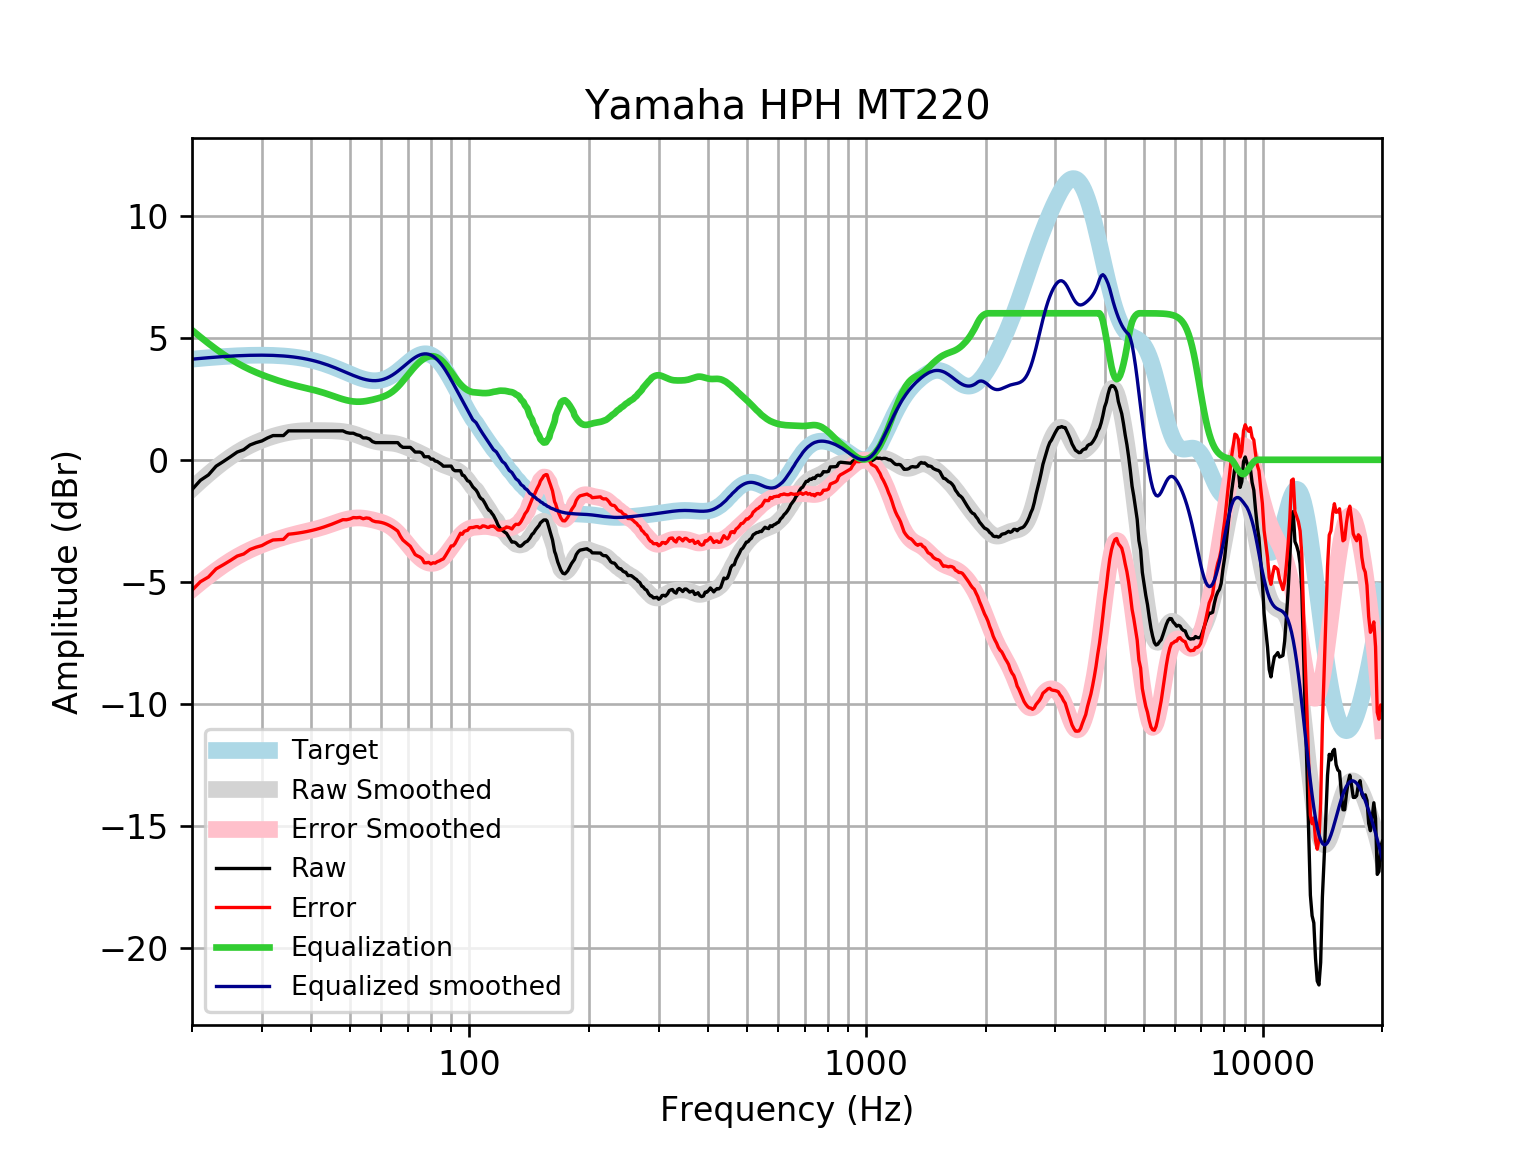

The file beside this chart, header and first rows:
frequency, raw, error, smoothed, error_smoothed, equalization, equalized_raw, equalized_smoothed, target
20, -1.222, -5.343, -1.19, -5.31, 5.31, 4.088, 4.121, 4.121
21, -0.8399, -4.992, -0.8749, -5.027, 5.027, 4.187, 4.152, 4.152
22, -0.6198, -4.8, -0.5867, -4.767, 4.767, 4.147, 4.18, 4.18
23, -0.2614, -4.467, -0.3251, -4.53, 4.53, 4.269, 4.205, 4.205
24, -0.06859, -4.295, -0.09003, -4.317, 4.317, 4.248, 4.227, 4.227
25, 0.1242, -4.12, 0.1169, -4.128, 4.128, 4.252, 4.245, 4.245
26, 0.3171, -3.942, 0.2975, -3.962, 3.962, 4.279, 4.259, 4.259
27, 0.4135, -3.857, 0.4535, -3.817, 3.817, 4.231, 4.271, 4.271
28, 0.6063, -3.672, 0.5875, -3.691, 3.691, 4.297, 4.279, 4.278
29, 0.7028, -3.58, 0.7027, -3.58, 3.58, 4.283, 4.283, 4.283
30, 0.7719, -3.512, 0.8019, -3.482, 3.482, 4.254, 4.284, 4.284
31, 0.8956, -3.386, 0.8875, -3.394, 3.394, 4.289, 4.281, 4.281
32, 0.992, -3.283, 0.9612, -3.314, 3.314, 4.306, 4.275, 4.275
33, 0.992, -3.273, 1.024, -3.241, 3.241, 4.233, 4.265, 4.265
34, 0.992, -3.259, 1.076, -3.175, 3.175, 4.167, 4.251, 4.251
35, 1.185, -3.048, 1.118, -3.115, 3.115, 4.3, 4.233, 4.233
36, 1.185, -3.027, 1.15, -3.061, 3.061, 4.246, 4.211, 4.211
37, 1.185, -3, 1.173, -3.012, 3.012, 4.197, 4.185, 4.185
38, 1.185, -2.97, 1.187, -2.967, 2.967, 4.152, 4.154, 4.155
39, 1.185, -2.935, 1.194, -2.925, 2.925, 4.109, 4.119, 4.12
40, 1.185, -2.896, 1.197, -2.882, 2.882, 4.067, 4.079, 4.08
41, 1.185, -2.852, 1.197, -2.838, 2.838, 4.023, 4.035, 4.037
42, 1.185, -2.804, 1.196, -2.791, 2.791, 3.976, 3.987, 3.989
43, 1.185, -2.752, 1.195, -2.741, 2.741, 3.925, 3.935, 3.937
44, 1.185, -2.697, 1.192, -2.687, 2.687, 3.872, 3.88, 3.881
45, 1.185, -2.638, 1.189, -2.633, 2.633, 3.817, 3.821, 3.823
46, 1.185, -2.577, 1.182, -2.578, 2.578, 3.763, 3.76, 3.762
47, 1.185, -2.515, 1.171, -2.526, 2.526, 3.711, 3.698, 3.7
48, 1.185, -2.451, 1.155, -2.48, 2.48, 3.665, 3.635, 3.636
49, 1.118, -2.456, 1.132, -2.44, 2.44, 3.558, 3.572, 3.574
50, 1.088, -2.424, 1.102, -2.41, 2.41, 3.498, 3.512, 3.512
51, 1.088, -2.366, 1.064, -2.389, 2.389, 3.478, 3.454, 3.454
52, 1.026, -2.374, 1.021, -2.38, 2.38, 3.406, 3.4, 3.4
53, 0.992, -2.359, 0.9721, -2.38, 2.38, 3.372, 3.352, 3.351
54, 0.8956, -2.414, 0.9214, -2.39, 2.39, 3.285, 3.311, 3.31
55, 0.8956, -2.381, 0.8711, -2.407, 2.407, 3.303, 3.279, 3.276
56, 0.8533, -2.399, 0.8244, -2.431, 2.431, 3.284, 3.255, 3.253
57, 0.7451, -2.494, 0.784, -2.458, 2.458, 3.203, 3.242, 3.239
58, 0.7028, -2.534, 0.7519, -2.489, 2.489, 3.191, 3.24, 3.237
59, 0.7028, -2.543, 0.7288, -2.521, 2.521, 3.224, 3.25, 3.246
60, 0.7028, -2.565, 0.7138, -2.558, 2.558, 3.261, 3.272, 3.268
61, 0.7028, -2.598, 0.7048, -2.601, 2.601, 3.303, 3.305, 3.301
62, 0.7028, -2.643, 0.6984, -2.652, 2.652, 3.355, 3.35, 3.346
63, 0.7028, -2.699, 0.6913, -2.715, 2.715, 3.417, 3.406, 3.402
64, 0.7028, -2.765, 0.6803, -2.791, 2.791, 3.494, 3.471, 3.468
65, 0.7028, -2.839, 0.6635, -2.881, 2.881, 3.584, 3.545, 3.542
66, 0.7028, -2.919, 0.64, -2.985, 2.985, 3.687, 3.625, 3.622
67, 0.5813, -3.126, 0.6103, -3.099, 3.099, 3.68, 3.709, 3.707
68, 0.5099, -3.286, 0.5756, -3.221, 3.221, 3.731, 3.796, 3.796
69, 0.5099, -3.374, 0.5374, -3.347, 3.347, 3.857, 3.884, 3.884
70, 0.5099, -3.46, 0.4969, -3.473, 3.473, 3.983, 3.97, 3.97
71, 0.5099, -3.543, 0.4551, -3.596, 3.596, 4.106, 4.051, 4.053
72, 0.4178, -3.71, 0.4124, -3.713, 3.713, 4.131, 4.126, 4.128
73, 0.3171, -3.878, 0.3689, -3.823, 3.823, 4.14, 4.192, 4.195
74, 0.3171, -3.934, 0.3246, -3.923, 3.923, 4.24, 4.248, 4.251
75, 0.3171, -3.978, 0.2795, -4.012, 4.012, 4.329, 4.291, 4.295
76, 0.2752, -4.05, 0.2337, -4.087, 4.087, 4.363, 4.321, 4.325
77, 0.1243, -4.217, 0.1874, -4.149, 4.149, 4.273, 4.336, 4.341
78, 0.1243, -4.216, 0.1406, -4.195, 4.195, 4.32, 4.336, 4.34
79, 0.1242, -4.2, 0.09369, -4.226, 4.226, 4.35, 4.32, 4.324
... 553 more rows
